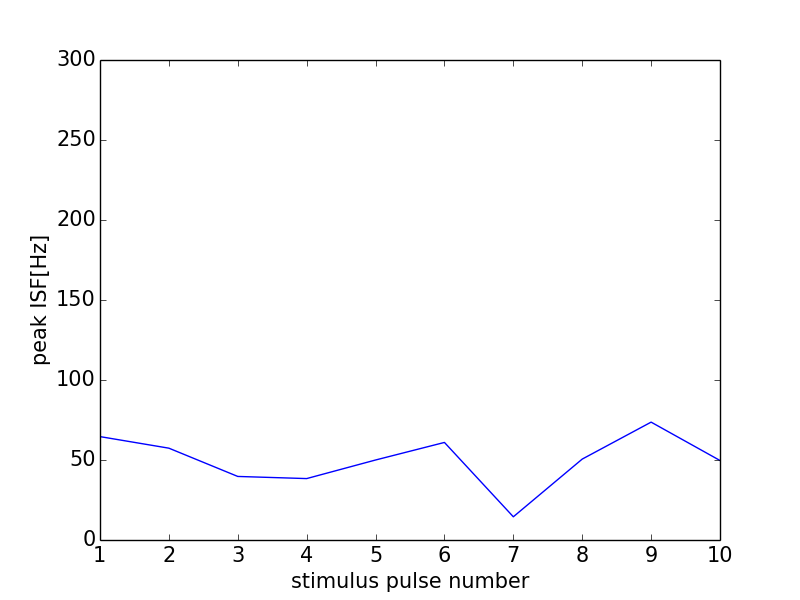

The data file committed next to this chart (first rows):
0, 0.0
0, 0
1, 64.62
2, 57.39
3, 39.72
4, 38.39
5, 50.0
6, 60.98
7, 14.51
8, 50.57
9, 73.66
10, 49.69
11, 0
